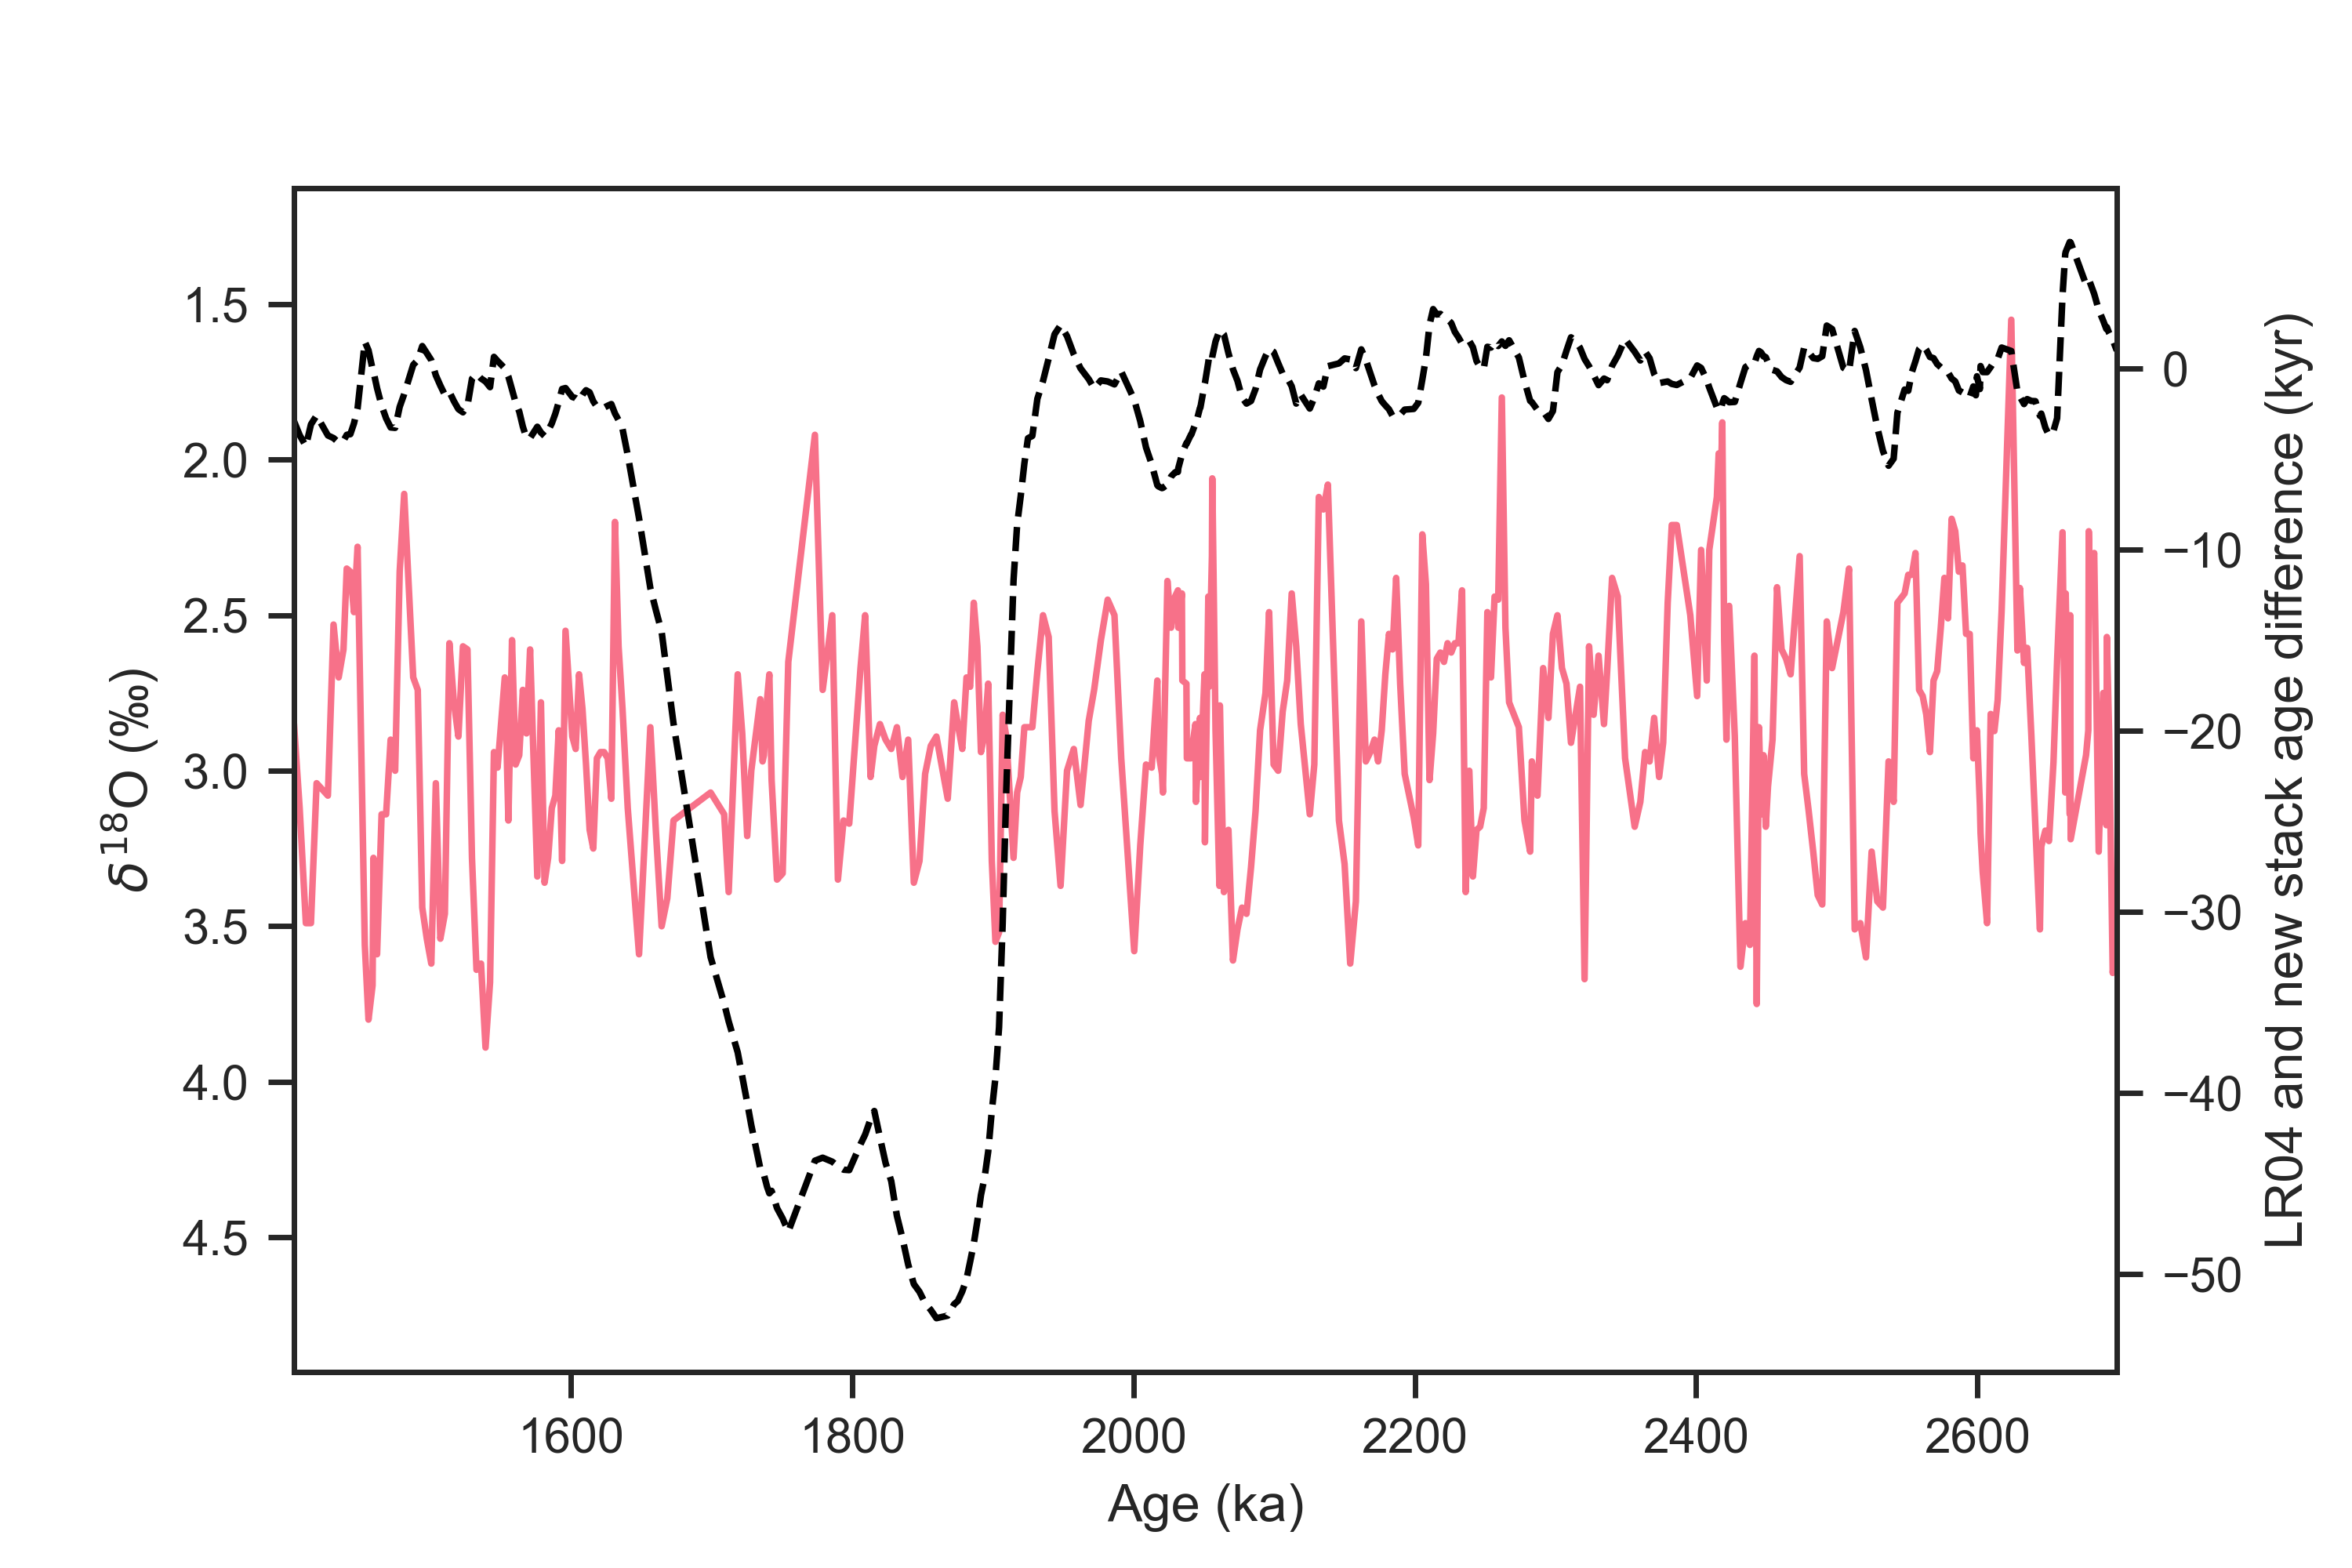

Python code for this plot:
#!/usr/bin/env python3
# -*- coding: utf-8 -*-
"""
Created on Tue Sep  6 14:46:43 2022

@author: zhou
"""

import pandas as pd
import sys
sys.path.append("../../../../LR04/python")
import LR04_fetching_func
import matplotlib.pyplot as plt
import seaborn as sns

from scipy import interpolate

def age_model_interp(dated_depths, dated_ages, all_depths):
    f = interpolate.interp1d(dated_depths, dated_ages, fill_value='extrapolate')
    all_ages = f(all_depths)
    return all_ages

sns.set(font='Arial',palette='husl',style='ticks',context='paper')

ODP926_aligned_file_path = '../ages/ODP926.txt'
ODP926_aligned = pd.read_table(ODP926_aligned_file_path, delimiter=' ',)
ODP926_aligned.set_index('depth(m)',inplace=True)

ODP926_original_file_path = '../../../../Stacking/Stack/NewRecords/ODP926.txt'
ODP926_original = pd.read_table(ODP926_original_file_path, delimiter='\t',
                                names=['Depth (mcd)', 'Age (ka)', 'd18O'])

LR04 = LR04_fetching_func.fetch_d18O()

#%% calculate diff
ODP926_age_diff = ODP926_aligned['median(kyr)'] - ODP926_original.set_index('Depth (mcd)')['Age (ka)']
ODP926_age_diff.dropna(inplace=True)

#%% interp from depth to age
ODP926_age_diff_LR04_age = age_model_interp(ODP926_original['Depth (mcd)'],
                 ODP926_original['Age (ka)'],
                 ODP926_age_diff.index)

#%% plot
fig, axes = plt.subplots(1,1, sharex=False)

axes.plot(ODP926_original['Age (ka)'], ODP926_original['d18O'])
axes.set_xlim((ODP926_age_diff_LR04_age.min(),ODP926_age_diff_LR04_age.max()))
axes.invert_yaxis()

ax_twin = axes.twinx()
ax_twin.plot(ODP926_age_diff_LR04_age,ODP926_age_diff,'--',color='k')

axes.set_ylabel(u'${\delta}^{18}$O (‰)')
ax_twin.set_ylabel('LR04 and new stack age difference (kyr)')
axes.set_xlabel('Age (ka)')

fig.set_size_inches(6,4)

plt.savefig('ODP926_LR04_new_stack_age_diff_on_age.png', dpi=500)